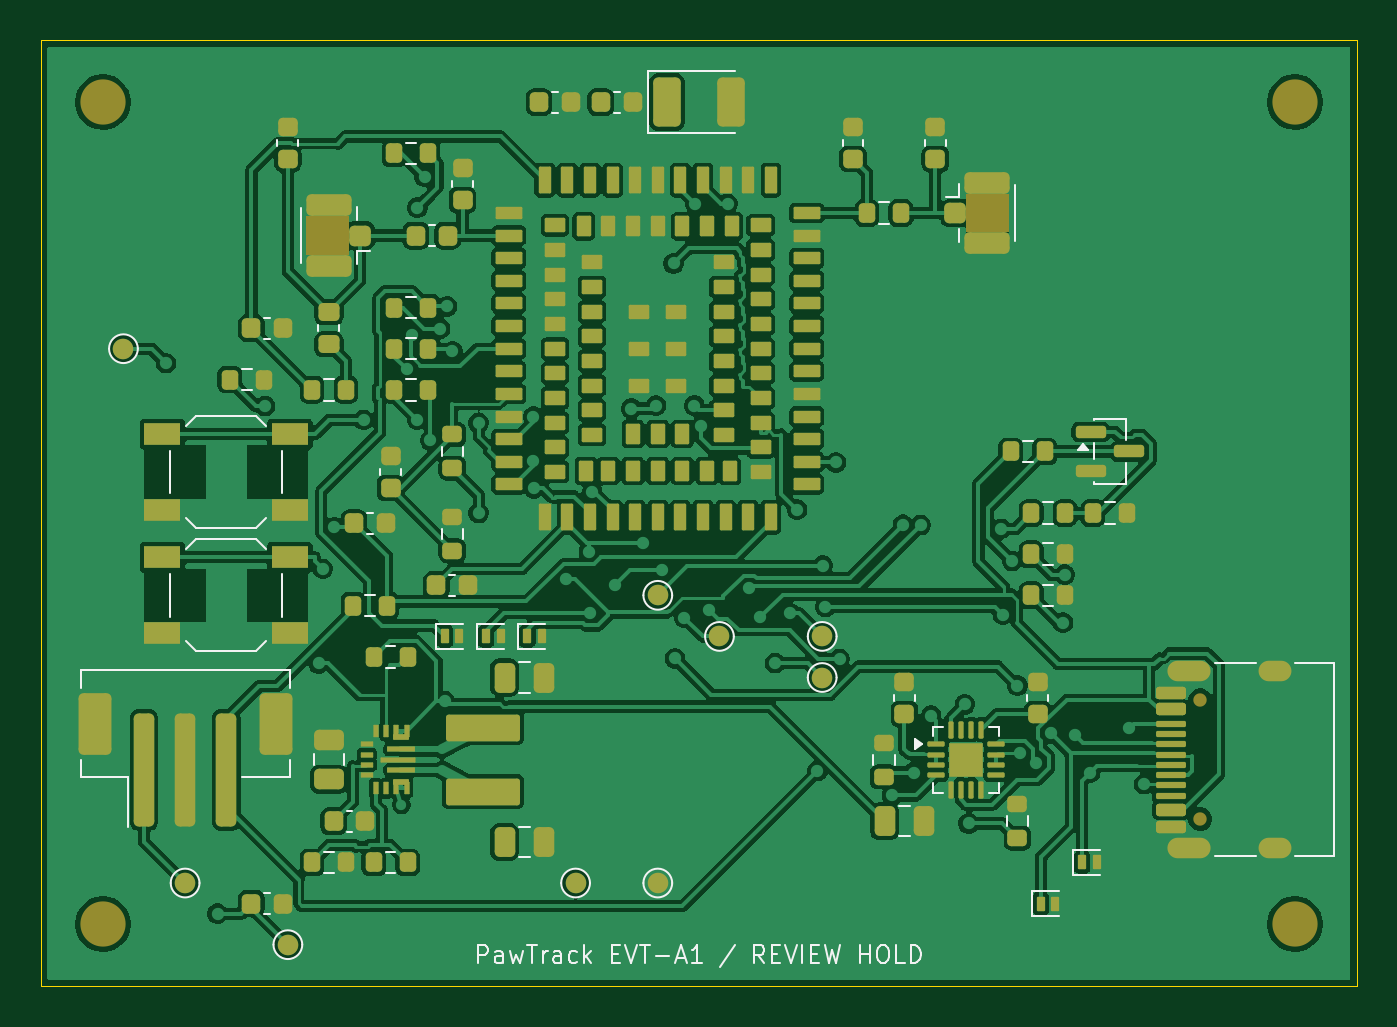
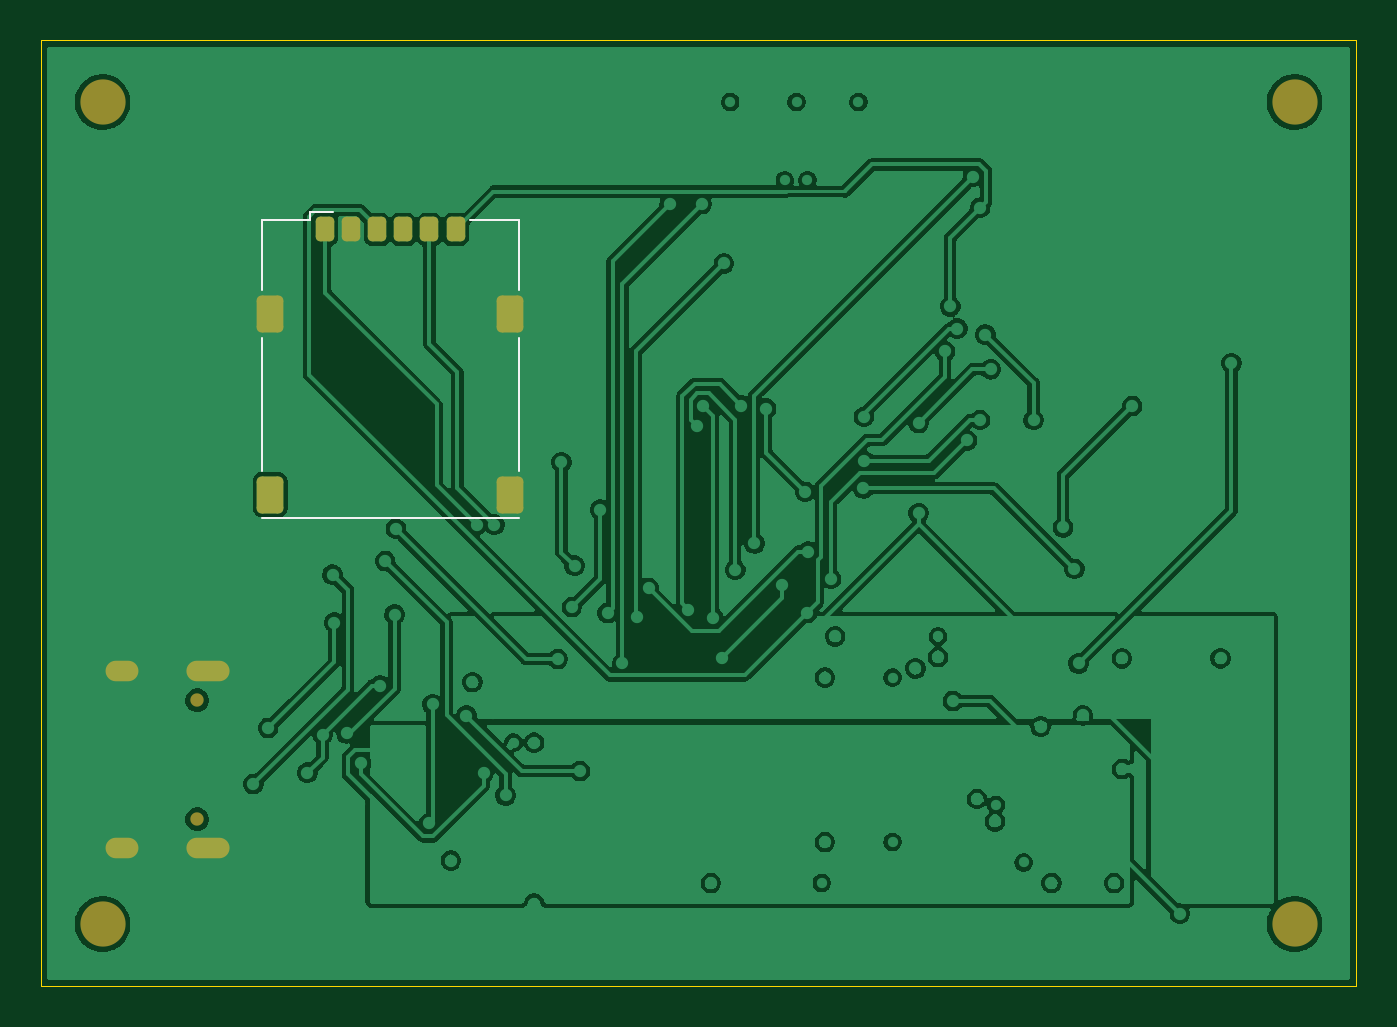
Circuit board: 9 layer files. Board 64.0 x 46.0 mm.
- bottom_copper: pawtrack-B_Cu.gbl (176765 bytes)
- bottom_mask: pawtrack-B_Mask.gbs (1924 bytes)
- paste: pawtrack-B_Paste.gbp (1469 bytes)
- bottom_silk: pawtrack-B_Silkscreen.gbo (2397 bytes)
- outline: pawtrack-Edge_Cuts.gm1 (615 bytes)
- top_copper: pawtrack-F_Cu.gtl (221160 bytes)
- top_mask: pawtrack-F_Mask.gts (13495 bytes)
- paste: pawtrack-F_Paste.gtp (12466 bytes)
- top_silk: pawtrack-F_Silkscreen.gto (29813 bytes)

=== bottom_copper: pawtrack-B_Cu.gbl (176765 bytes, source omitted) ===
=== bottom_mask: pawtrack-B_Mask.gbs (1924 bytes, source withheld) ===
=== paste: pawtrack-B_Paste.gbp (1469 bytes, source withheld) ===
=== bottom_silk: pawtrack-B_Silkscreen.gbo (2397 bytes, source withheld) ===
=== outline: pawtrack-Edge_Cuts.gm1 ===
%TF.GenerationSoftware,KiCad,Pcbnew,10.0.6*%
%TF.CreationDate,2026-10-11T21:19:58+08:00*%
%TF.ProjectId,pawtrack,70617774-7261-4636-9b2e-6b696361645f,rev?*%
%TF.SameCoordinates,Original*%
%TF.FileFunction,Profile,NP*%
%FSLAX46Y46*%
G04 Gerber Fmt 4.6, Leading zero omitted, Abs format (unit mm)*
G04 Created by KiCad (PCBNEW 10.0.6) date 2026-10-11 21:19:58*
%MOMM*%
%LPD*%
G01*
G04 APERTURE LIST*
%TA.AperFunction,Profile*%
%ADD10C,0.050000*%
%TD*%
G04 APERTURE END LIST*
D10*
X0Y0D02*
X64000000Y0D01*
X0Y-46000000D02*
X0Y0D01*
X64000000Y0D02*
X64000000Y-46000000D01*
X64000000Y-46000000D02*
X0Y-46000000D01*
M02*

=== top_copper: pawtrack-F_Cu.gtl (221160 bytes, source omitted) ===
=== top_mask: pawtrack-F_Mask.gts (13495 bytes, source omitted) ===
=== paste: pawtrack-F_Paste.gtp (12466 bytes, source omitted) ===
=== top_silk: pawtrack-F_Silkscreen.gto (29813 bytes, source omitted) ===
